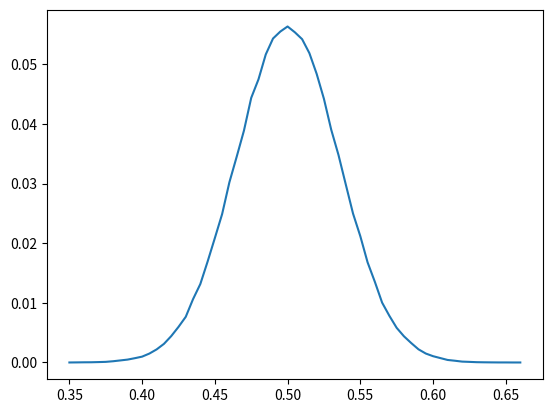

This figure's Python source:
#python3
# [redacted]
#coin distribution testing
import numpy as np 
import matplotlib.pyplot as plt

def randomSeries(N):
    """generate series number between 0~1"""
    return np.random.rand(N)

def plotNormalDistribution():
    plt.figure(num='Normal Distribution')
    x = np.linspace(-1,1,50)
    y = 1/np.sqrt(2*np.pi) * np.exp(-0.5*x**2)
    plt.plot(x,y)
    
def plotDistribution(x,y,name):
    plt.figure(num=name)
    plt.plot(x,y)
    plt.show()

def calculateDistribution(distributions,name):
    #print(distributions)
    distributions_set = list(set(distributions)) #remove repeat prob 
    distributions_set.sort()
    #print(distributions_set)

    distributions_setCount=[]  #calculate repeat times for erery prob
    for i in distributions_set:
        distributions_setCount.append(distributions.count(i))
    #print(distributions_setCount)

    distributions_setProb = []  #calculate prob frequency
    sum = np.sum(distributions_setCount)
    for i in distributions_setCount:
        distributions_setProb.append(i/sum)
    #print(distributions_setProb)

    maxFrequency = np.max(distributions_setProb)
    index = distributions_setProb.index(maxFrequency)
    print('index=',index,'prob=',distributions_set[index],'max frequency:',maxFrequency)

    plotDistribution(distributions_set,distributions_setProb,name)


def main():
    #plotNormalDistribution()

    #experment start
    T = 300000  #times of batch
    N = 200    #coin test times erery batch
    
    distributions = []
    for _ in range(T):
        x = randomSeries(N)
        res = np.where(x > 0.5, 1, 0) #x>0.5 stand for upper side of coin throwing
        prob = np.sum(res)/len(res)
        distributions.append(prob)
    
    return calculateDistribution(distributions,'Coins Distribution')

if __name__ == "__main__":
    main()
